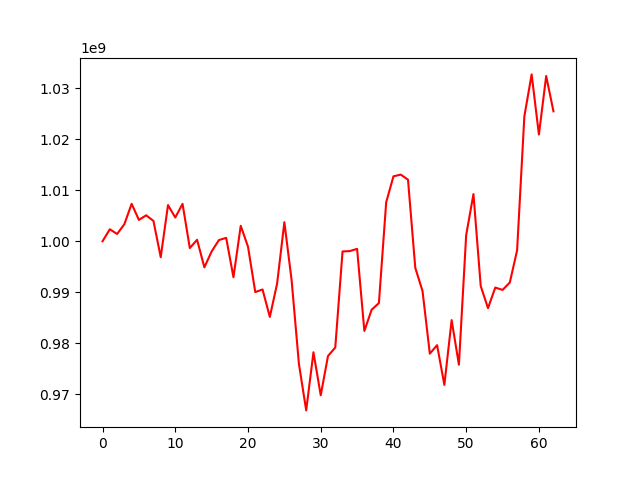

Data behind this chart, as committed beside it:
, 0
0, 1000000000
1, 1002347671
2, 1001422442
3, 1003341189
4, 1007345418
5, 1004183949
6, 1005090563
7, 1003984242
8, 996868908
9, 1007095042
10, 1004654008
11, 1007335134
12, 998657618
13, 1000285954
14, 994869853
15, 997994299
16, 1000228100
17, 1000659821
18, 992927431
19, 1003027742
20, 998931369
21, 990014825
22, 990526429
23, 985139437
24, 991661625
25, 1003732371
26, 992316776
27, 975941107
28, 966787999
29, 978200443
30, 969752285
31, 977469980
32, 979131213
33, 997994719
34, 998062118
35, 998502497
36, 982382926
37, 986548840
38, 987866763
39, 1007646255
40, 1012740188
41, 1013075968
42, 1012087940
43, 994784902
44, 990200804
45, 977926852
46, 979596663
47, 971796098
48, 984513288
49, 975757618
50, 1001219150
51, 1009256435
52, 991199832
53, 986856532
54, 990903553
55, 990440749
56, 991898407
57, 998205865
58, 1024527061
59, 1032751371
... 3 more rows
